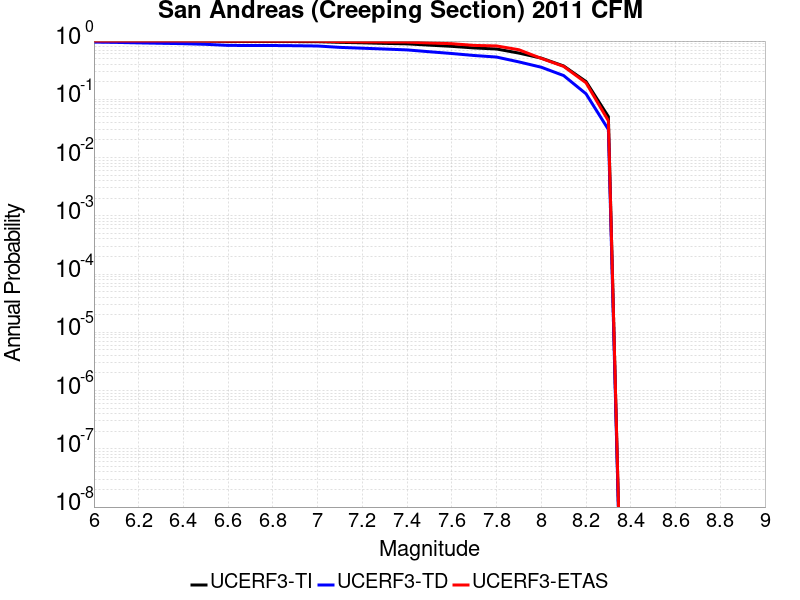

The data file committed next to this chart (first rows):
Magnitude, UCERF3-TI Prob, UCERF3-TD Prob, UCERF3-ETAS Prob
6.0, 1, 0.9601, 1.0
6.1, 1, 0.9482, 1.0
6.2, 1, 0.9307, 1.0
6.3, 0.9999, 0.9159, 1.0
6.4, 0.9995, 0.9018, 1.0
6.5, 0.9978, 0.8793, 1.0
6.6, 0.984, 0.8422, 0.9957
6.7, 0.983, 0.8397, 0.9957
6.8, 0.9827, 0.8385, 0.9957
6.9, 0.9808, 0.832, 0.9957
7.0, 0.9778, 0.8226, 0.9957
7.1, 0.9511, 0.779, 0.9786
7.2, 0.9336, 0.7541, 0.9701
7.3, 0.9124, 0.7296, 0.9658
7.4, 0.8959, 0.7051, 0.9615
7.5, 0.8513, 0.6556, 0.9274
7.6, 0.8114, 0.6112, 0.9017
7.7, 0.7622, 0.5651, 0.8419
7.8, 0.7306, 0.5314, 0.8248
7.9, 0.6218, 0.4387, 0.7094
8.0, 0.5096, 0.3555, 0.5043
8.1, 0.3738, 0.2557, 0.3675
8.2, 0.2019, 0.1244, 0.1923
8.3, 0.05042, 0.03033, 0.04274
